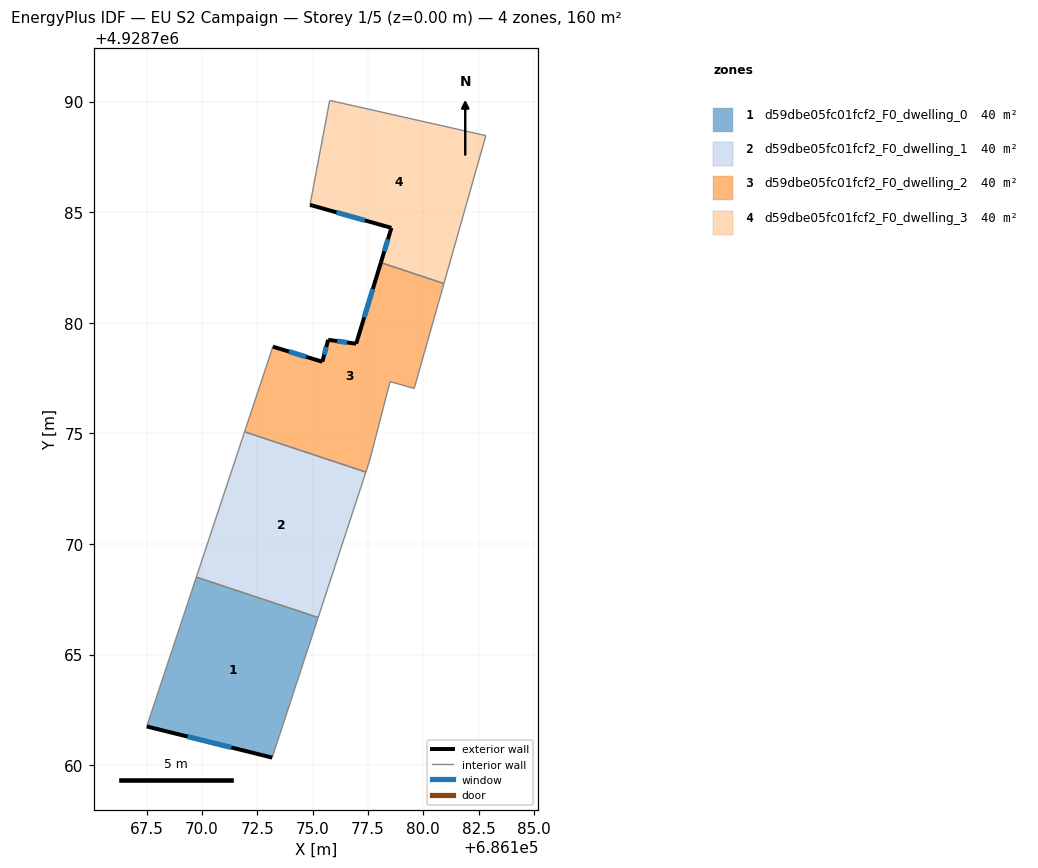
=== STOREY PLAN SPEC (per zone: floor XY polygon, exterior-wall plan segments, windows/doors) ===
zone 1: d59dbe05fc01fcf2_F0_dwelling_0  (40.1 m²)
  floor: (686173.17, 4928760.34) (686175.25, 4928766.67) (686169.74, 4928768.50) (686167.50, 4928761.75)
  exterior wall: (686173.17, 4928760.34) – (686167.50, 4928761.75)  [5.8 m]
    window: (686171.33, 4928760.80) – (686169.34, 4928761.29)  [2.1 m²]
  interior walls: 3
zone 2: d59dbe05fc01fcf2_F0_dwelling_1  (40.1 m²)
  floor: (686175.25, 4928766.67) (686177.41, 4928773.25) (686171.92, 4928775.07) (686169.74, 4928768.50)
  interior walls: 4
zone 3: d59dbe05fc01fcf2_F0_dwelling_2  (40.1 m²)
  floor: (686177.57, 4928773.75) (686178.50, 4928777.34) (686179.59, 4928777.03) (686180.93, 4928781.77) (686178.08, 4928782.72) (686176.97, 4928779.05) (686175.70, 4928779.23) (686175.44, 4928778.24) (686173.20, 4928778.92) (686171.92, 4928775.07) (686177.41, 4928773.25)
  exterior wall: (686173.20, 4928778.92) – (686175.44, 4928778.24)  [2.3 m]
    window: (686173.93, 4928778.70) – (686174.71, 4928778.46)  [0.9 m²]
  exterior wall: (686175.44, 4928778.24) – (686175.70, 4928779.23)  [1.0 m]
    window: (686175.52, 4928778.56) – (686175.62, 4928778.91)  [0.4 m²]
  exterior wall: (686175.70, 4928779.23) – (686176.97, 4928779.05)  [1.3 m]
    window: (686176.11, 4928779.17) – (686176.56, 4928779.11)  [0.5 m²]
  exterior wall: (686176.97, 4928779.05) – (686178.08, 4928782.72)  [3.8 m]
    window: (686177.33, 4928780.25) – (686177.72, 4928781.53)  [1.4 m²]
  interior walls: 7
zone 4: d59dbe05fc01fcf2_F0_dwelling_3  (40.1 m²)
  floor: (686180.93, 4928781.77) (686182.83, 4928788.46) (686177.34, 4928789.70) (686175.77, 4928790.05) (686174.88, 4928785.33) (686178.56, 4928784.29) (686178.08, 4928782.72)
  exterior wall: (686178.08, 4928782.72) – (686178.56, 4928784.29)  [1.6 m]
    window: (686178.24, 4928783.23) – (686178.40, 4928783.78)  [0.6 m²]
  exterior wall: (686178.56, 4928784.29) – (686174.88, 4928785.33)  [3.8 m]
    window: (686177.36, 4928784.63) – (686176.08, 4928784.99)  [1.4 m²]
  interior walls: 5

=== DERIVED (storey summary) ===
Building: EU S2 Campaign
Storey: 1 of 5  (floor level z = 0.00 m)
Storey gross floor area: 160.3 m²
Zones on this storey: 4
  - d59dbe05fc01fcf2_F0_dwelling_0: floor 40.1 m²; exterior wall 5.8 m (17.5 m²); 1 window(s) 2.1 m²; WWR 12.2%
  - d59dbe05fc01fcf2_F0_dwelling_1: floor 40.1 m²
  - d59dbe05fc01fcf2_F0_dwelling_2: floor 40.1 m²; exterior wall 8.5 m (25.4 m²); 4 window(s) 3.1 m²; WWR 12.2%
  - d59dbe05fc01fcf2_F0_dwelling_3: floor 40.1 m²; exterior wall 5.5 m (16.4 m²); 2 window(s) 2.0 m²; WWR 12.2%
Zone adjacency (shared interzone walls):
  - d59dbe05fc01fcf2_F0_dwelling_0 ↔ d59dbe05fc01fcf2_F0_dwelling_1
  - d59dbe05fc01fcf2_F0_dwelling_1 ↔ d59dbe05fc01fcf2_F0_dwelling_2
  - d59dbe05fc01fcf2_F0_dwelling_2 ↔ d59dbe05fc01fcf2_F0_dwelling_3